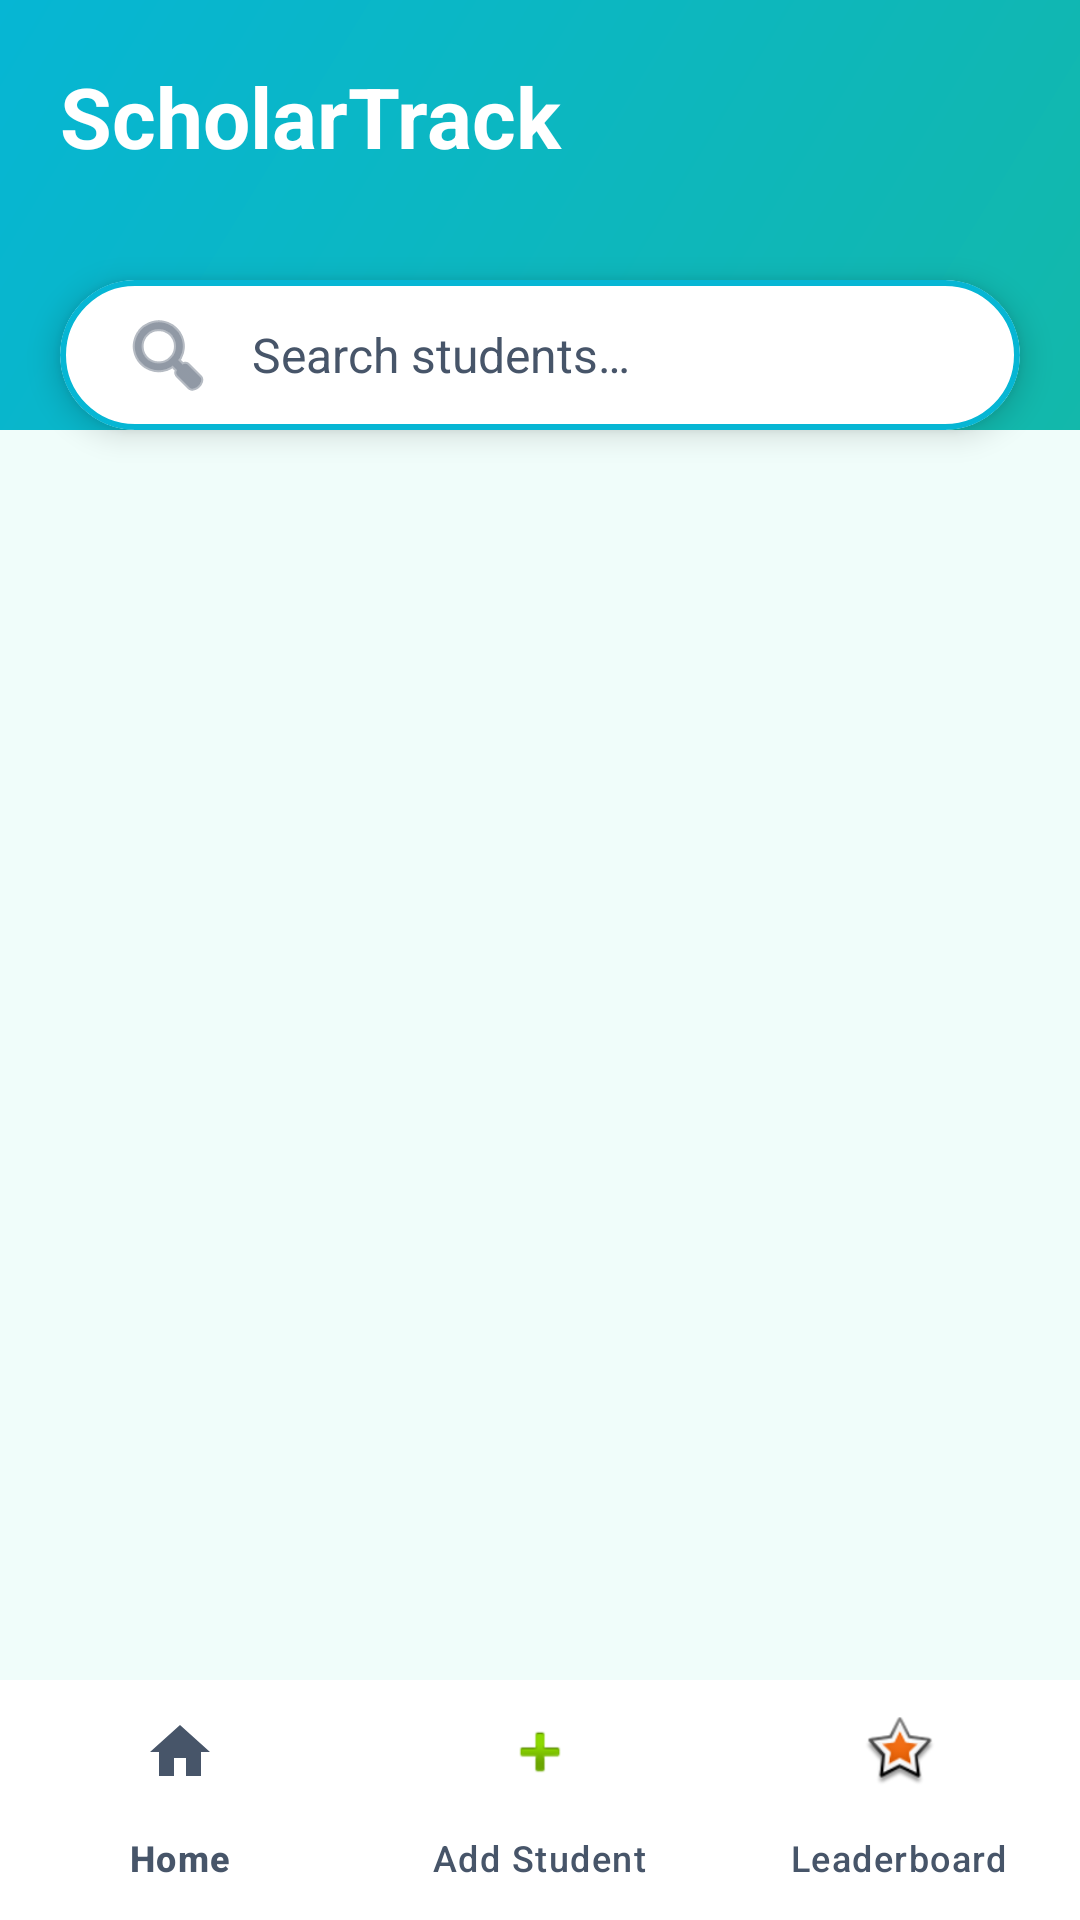

Produce the Android XML layout that renders to this screen, including the resource entries it uses.
<!-- AndroidManifest.xml: application theme Theme.Student_grade -->
<!-- res/layout/activity_main.xml -->
<?xml version="1.0" encoding="utf-8"?>
<androidx.constraintlayout.widget.ConstraintLayout xmlns:android="http://schemas.android.com/apk/res/android"
    xmlns:app="http://schemas.android.com/apk/res-auto"
    xmlns:tools="http://schemas.android.com/tools"
    android:id="@+id/main"
    android:layout_width="match_parent"
    android:layout_height="match_parent"
    android:fitsSystemWindows="true"
    tools:context=".MainActivity">

    
    <View
        android:id="@+id/headerWave"
        android:layout_width="0dp"
        android:layout_height="220dp"
        android:background="@drawable/gradient_ocean_main"
        app:layout_constraintEnd_toEndOf="parent"
        app:layout_constraintStart_toStartOf="parent"
        app:layout_constraintTop_toTopOf="parent" />

    
    <androidx.constraintlayout.widget.ConstraintLayout
        android:id="@+id/toolbarContent"
        android:layout_width="0dp"
        android:layout_height="wrap_content"
        android:padding="20dp"
        app:layout_constraintEnd_toEndOf="parent"
        app:layout_constraintStart_toStartOf="parent"
        app:layout_constraintTop_toTopOf="parent">

        <TextView
            android:id="@+id/tvAppTitle"
            android:layout_width="0dp"
            android:layout_height="wrap_content"
            android:text="@string/app_name"
            android:textColor="@color/white"
            android:textSize="28sp"
            android:textStyle="bold"
            app:layout_constraintBottom_toBottomOf="parent"
            app:layout_constraintEnd_toEndOf="parent"
            app:layout_constraintStart_toStartOf="parent"
            app:layout_constraintTop_toTopOf="parent" />
    </androidx.constraintlayout.widget.ConstraintLayout>

    
    <com.google.android.material.card.MaterialCardView
        android:id="@+id/searchCard"
        android:layout_width="0dp"
        android:layout_height="wrap_content"
        android:layout_marginStart="20dp"
        android:layout_marginTop="16dp"
        android:layout_marginEnd="20dp"
        app:cardCornerRadius="25dp"
        app:cardElevation="6dp"
        app:cardBackgroundColor="@color/white"
        app:strokeColor="@color/cyan_primary"
        app:strokeWidth="2dp"
        app:layout_constraintEnd_toEndOf="parent"
        app:layout_constraintStart_toStartOf="parent"
        app:layout_constraintTop_toBottomOf="@id/toolbarContent">

        <EditText
            android:id="@+id/etSearch"
            android:layout_width="match_parent"
            android:layout_height="wrap_content"
            android:background="@android:color/transparent"
            android:drawableStart="@android:drawable/ic_menu_search"
            android:drawablePadding="12dp"
            android:drawableTint="@color/text_secondary"
            android:hint="@string/search_students"
            android:importantForAutofill="no"
            android:inputType="text"
            android:minHeight="50dp"
            android:paddingStart="20dp"
            android:paddingEnd="20dp"
            android:textColor="@color/text_primary"
            android:textColorHint="@color/text_secondary"
            android:textSize="16sp" />

    </com.google.android.material.card.MaterialCardView>

    
    <androidx.recyclerview.widget.RecyclerView
        android:id="@+id/recyclerView"
        android:layout_width="0dp"
        android:layout_height="0dp"
        android:background="@color/background"
        android:clipToPadding="false"
        android:paddingTop="16dp"
        android:paddingBottom="16dp"
        app:layout_constraintBottom_toTopOf="@id/bottomNavigation"
        app:layout_constraintEnd_toEndOf="parent"
        app:layout_constraintStart_toStartOf="parent"
        app:layout_constraintTop_toBottomOf="@id/searchCard"
        tools:listitem="@layout/item_student" />

    
    <include
        android:id="@+id/bottomNavigation"
        layout="@layout/bottom_navigation"
        android:layout_width="0dp"
        android:layout_height="wrap_content"
        app:layout_constraintBottom_toBottomOf="parent"
        app:layout_constraintEnd_toEndOf="parent"
        app:layout_constraintStart_toStartOf="parent" />

</androidx.constraintlayout.widget.ConstraintLayout>
<!-- res/layout/item_student.xml (included above) -->
<?xml version="1.0" encoding="utf-8"?>
<com.google.android.material.card.MaterialCardView xmlns:android="http://schemas.android.com/apk/res/android"
    xmlns:app="http://schemas.android.com/apk/res-auto"
    android:id="@+id/cardView"
    android:layout_width="match_parent"
    android:layout_height="wrap_content"
    android:layout_marginStart="16dp"
    android:layout_marginEnd="16dp"
    android:layout_marginTop="8dp"
    android:layout_marginBottom="8dp"
    app:cardCornerRadius="20dp"
    app:cardElevation="8dp"
    app:strokeColor="#33000000"
    app:strokeWidth="1dp"
    app:cardBackgroundColor="@color/card_background">

    <androidx.constraintlayout.widget.ConstraintLayout
        android:id="@+id/cardContent"
        android:layout_width="match_parent"
        android:layout_height="wrap_content"
        android:padding="20dp">

        <TextView
            android:id="@+id/tvStudentName"
            android:layout_width="0dp"
            android:layout_height="wrap_content"
            android:text="@string/student_name_placeholder"
            android:textColor="@color/text_primary"
            android:textSize="20sp"
            android:textStyle="bold"
            android:letterSpacing="0.005"
            android:maxLines="1"
            android:ellipsize="end"
            app:layout_constraintEnd_toStartOf="@id/scoreContainer"
            app:layout_constraintStart_toStartOf="parent"
            app:layout_constraintTop_toTopOf="parent" />

        <TextView
            android:id="@+id/tvGradeCount"
            android:layout_width="0dp"
            android:layout_height="wrap_content"
            android:layout_marginTop="4dp"
            android:text="@string/grade_count_placeholder"
            android:textColor="@color/text_secondary"
            android:textSize="14sp"
            app:layout_constraintEnd_toStartOf="@id/scoreContainer"
            app:layout_constraintStart_toStartOf="parent"
            app:layout_constraintTop_toBottomOf="@id/tvStudentName" />

        <LinearLayout
            android:id="@+id/scoreContainer"
            android:layout_width="110dp"
            android:layout_height="wrap_content"
            android:background="@drawable/bg_pill_gradient"
            android:gravity="center"
            android:minWidth="70dp"
            android:orientation="vertical"
            android:paddingStart="18dp"
            android:paddingTop="10dp"
            android:paddingEnd="18dp"
            android:paddingBottom="10dp"
            app:layout_constraintBottom_toBottomOf="parent"
            app:layout_constraintEnd_toEndOf="parent"
            app:layout_constraintTop_toTopOf="parent">

            <TextView
                android:id="@+id/tvAverage"
                android:layout_width="wrap_content"
                android:layout_height="wrap_content"
                android:text="@string/average_placeholder"
                android:textColor="#A7FFEB"
                android:textSize="22sp"
                android:textStyle="bold" />

            <TextView
                android:layout_width="wrap_content"
                android:layout_height="wrap_content"
                android:alpha="0.9"
                android:text="@string/average"
                android:textColor="#F9FBE7"
                android:textSize="13sp" />

        </LinearLayout>

    </androidx.constraintlayout.widget.ConstraintLayout>

</com.google.android.material.card.MaterialCardView>
<!-- res/layout/bottom_navigation.xml (included above) -->
<?xml version="1.0" encoding="utf-8"?>
<com.google.android.material.bottomnavigation.BottomNavigationView xmlns:android="http://schemas.android.com/apk/res/android"
    xmlns:app="http://schemas.android.com/apk/res-auto"
    android:id="@+id/bottomNavigation"
    android:layout_width="match_parent"
    android:layout_height="wrap_content"
    android:background="@color/white"
    app:elevation="8dp"
    app:itemIconTint="@color/bottom_nav_color"
    app:itemTextColor="@color/bottom_nav_color"
    app:labelVisibilityMode="labeled"
    app:menu="@menu/bottom_nav_menu" />
<!-- resources referenced by this layout -->
<resources>
  <color name="background">#F0FDFA</color>
  <color name="card_background">#FFFFFF</color>
  <color name="cyan_primary">#06B6D4</color>
  <color name="text_primary">#0F172A</color>
  <color name="text_secondary">#475569</color>
  <color name="white">#FFFFFFFF</color>
  <!-- drawable bg_pill_gradient (drawable) -->
  <?xml version="1.0" encoding="utf-8"?>
  <shape xmlns:android="http://schemas.android.com/apk/res/android"
      android:shape="rectangle">
      <gradient
          android:angle="90"
          android:endColor="@color/cyan_primary"
          android:startColor="@color/teal_primary"
          android:type="linear" />
      <corners android:radius="100dp" />
  </shape>
  <!-- drawable gradient_ocean_main (drawable) -->
  <?xml version="1.0" encoding="utf-8"?>
  <shape xmlns:android="http://schemas.android.com/apk/res/android"
      android:shape="rectangle">
      <gradient
          android:angle="135"
          android:endColor="@color/cyan_primary"
          android:startColor="@color/teal_primary"
          android:type="linear" />
  </shape>
  <string name="app_name">ScholarTrack</string>
  <string name="average">Average</string>
  <string name="average_placeholder">0.0</string>
  <string name="grade_count_placeholder">0 grades</string>
  <string name="search_students">Search students…</string>
  <string name="student_name_placeholder">Student Name</string>
  <style name="Theme.Student_grade" parent="Base.Theme.Student_grade" />
  <color name="teal_primary">#14B8A6</color>
  <style name="Base.Theme.Student_grade" parent="Theme.Material3.DayNight.NoActionBar">
          
          <item name="colorPrimary">@color/primary</item>
          <item name="colorPrimaryDark">@color/primary_dark</item>
          <item name="colorAccent">@color/accent</item>
          <item name="android:windowBackground">@color/background</item>
          <item name="android:textColorPrimary">@color/text_primary</item>
          <item name="android:textColorSecondary">@color/text_secondary</item>
          
          
          <item name="android:windowLayoutInDisplayCutoutMode" tools:targetApi="p">shortEdges</item>
          <item name="android:statusBarColor">@android:color/transparent</item>
          <item name="android:navigationBarColor">@android:color/transparent</item>
          <item name="android:windowLightStatusBar">false</item>
      </style>
  <color name="primary">#14B8A6</color>
  <color name="primary_dark">#0D9488</color>
  <color name="accent">#0EA5E9</color>
</resources>
